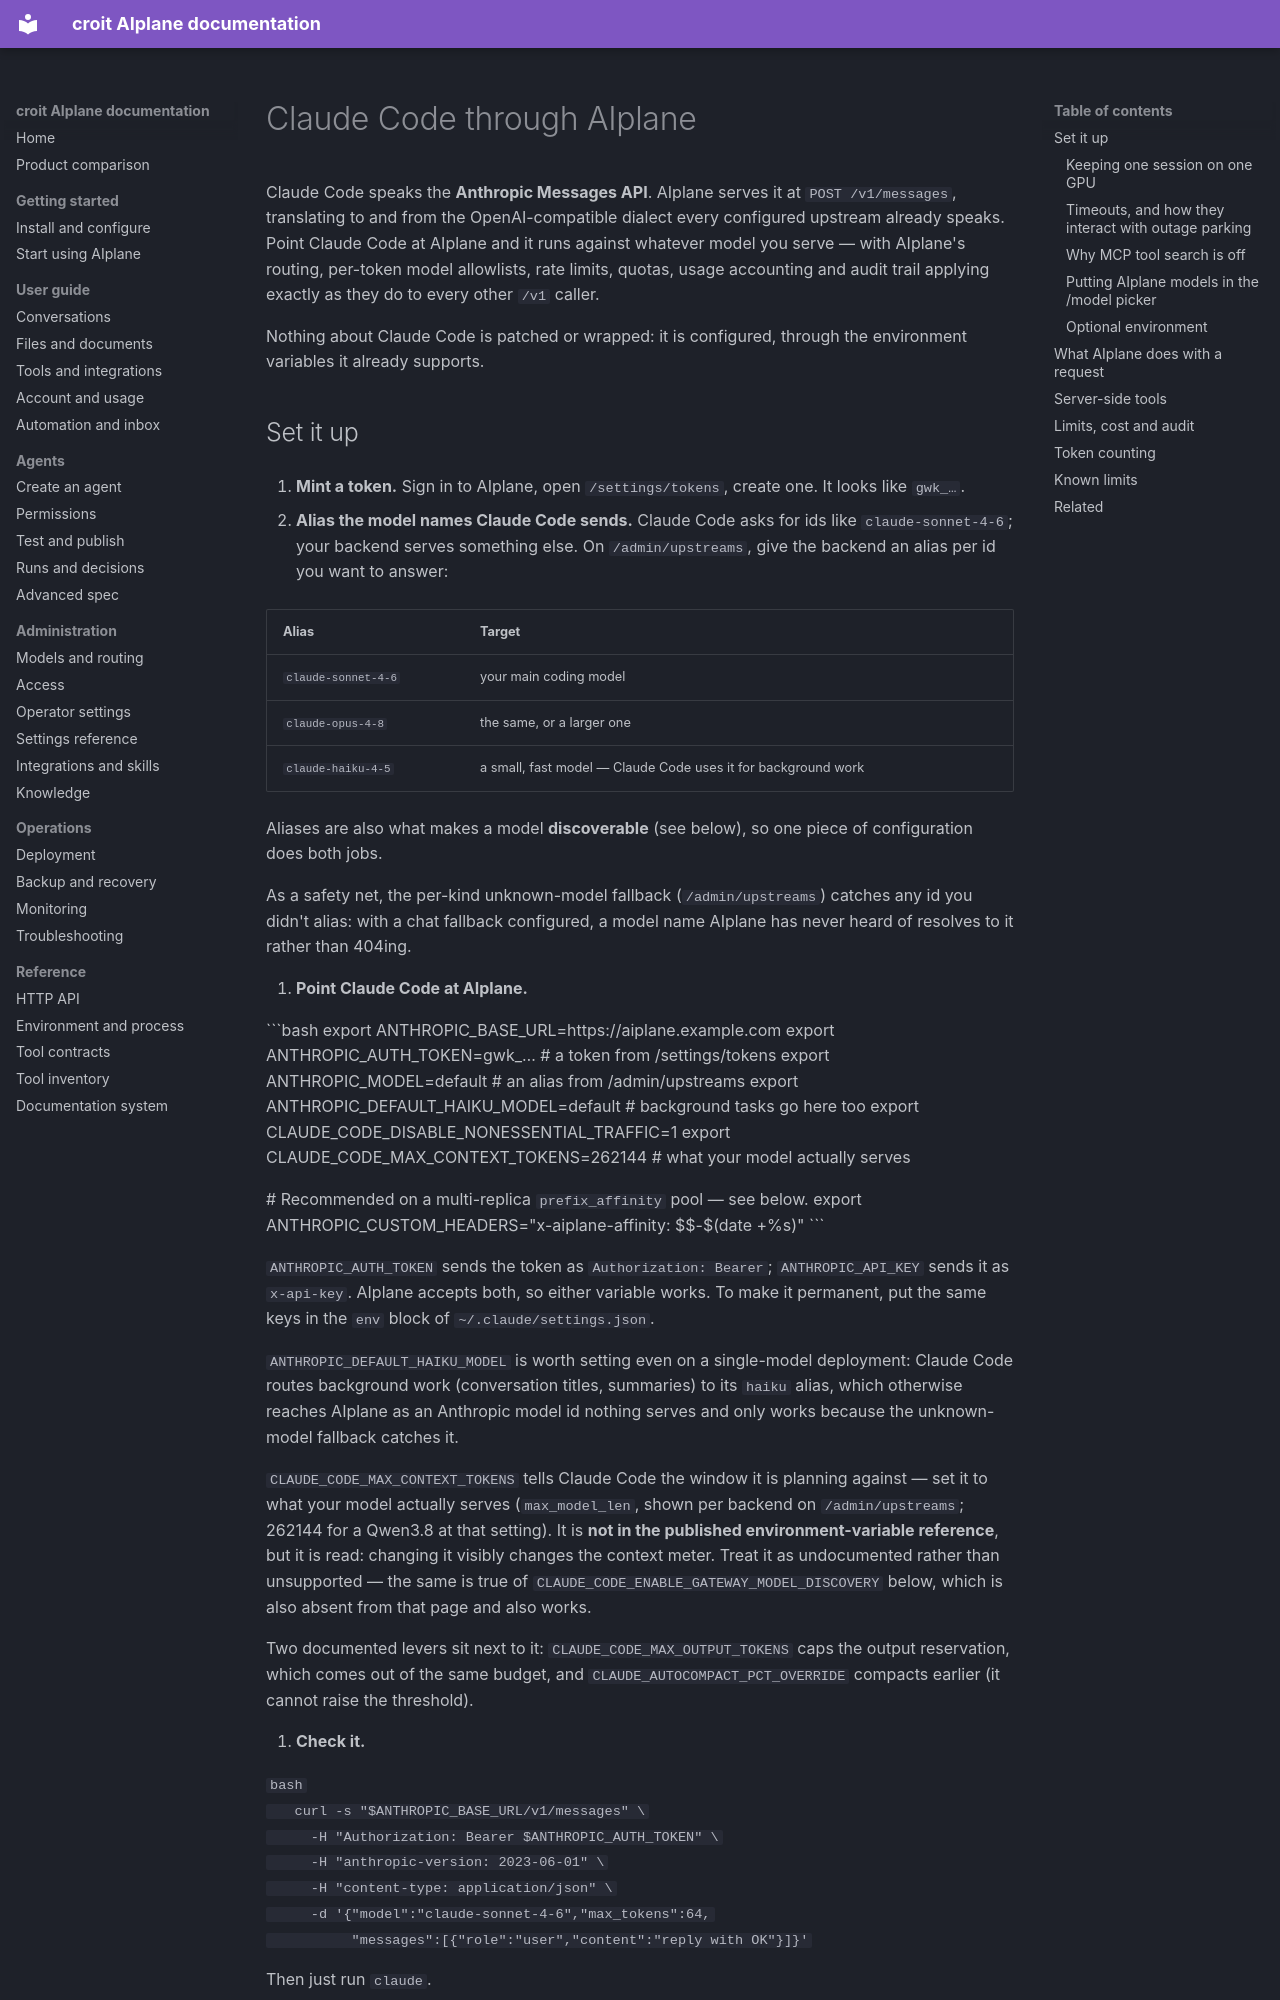

repository: Jojodicus/aiplane · page: claude-code/index.html · generator: mkdocs

# Claude Code through AIplane

Claude Code speaks the **Anthropic Messages API**. AIplane serves it at
`POST /v1/messages`, translating to and from the OpenAI-compatible dialect
every configured upstream already speaks. Point Claude Code at AIplane
and it runs against whatever model you serve — with AIplane's routing,
per-token model allowlists, rate limits, quotas, usage accounting and audit
trail applying exactly as they do to every other `/v1` caller.

Nothing about Claude Code is patched or wrapped: it is configured, through
the environment variables it already supports.

## Set it up

1. **Mint a token.** Sign in to AIplane, open `/settings/tokens`, create one.
   It looks like `gwk_…`.

2. **Alias the model names Claude Code sends.** Claude Code asks for ids like
   `claude-sonnet-4-6`; your backend serves something else. On
   `/admin/upstreams`, give the backend an alias per id you want to answer:

   | Alias | Target |
   |---|---|
   | `claude-sonnet-4-6` | your main coding model |
   | `claude-opus-4-8` | the same, or a larger one |
   | `claude-haiku-4-5` | a small, fast model — Claude Code uses it for background work |

   Aliases are also what makes a model **discoverable** (see below), so one
   piece of configuration does both jobs.

   As a safety net, the per-kind unknown-model fallback (`/admin/upstreams`)
   catches any id you didn't alias: with a chat fallback configured, a model
   name AIplane has never heard of resolves to it rather than 404ing.

3. **Point Claude Code at AIplane.**

   ```bash
   export ANTHROPIC_BASE_URL=https://aiplane.example.com
   export ANTHROPIC_AUTH_TOKEN=gwk_…            # a token from /settings/tokens
   export ANTHROPIC_MODEL=default                # an alias from /admin/upstreams
   export ANTHROPIC_DEFAULT_HAIKU_MODEL=default  # background tasks go here too
   export CLAUDE_CODE_DISABLE_NONESSENTIAL_TRAFFIC=1
   export CLAUDE_CODE_MAX_CONTEXT_TOKENS=262144  # what your model actually serves

   # Recommended on a multi-replica `prefix_affinity` pool — see below.
   export ANTHROPIC_CUSTOM_HEADERS="x-aiplane-affinity: $$-$(date +%s)"
   ```

   `ANTHROPIC_AUTH_TOKEN` sends the token as `Authorization: Bearer`;
   `ANTHROPIC_API_KEY` sends it as `x-api-key`. AIplane accepts both, so
   either variable works. To make it permanent, put the same keys in the
   `env` block of `~/.claude/settings.json`.

   `ANTHROPIC_DEFAULT_HAIKU_MODEL` is worth setting even on a single-model
   deployment: Claude Code routes background work (conversation titles,
   summaries) to its `haiku` alias, which otherwise reaches AIplane as an
   Anthropic model id nothing serves and only works because the unknown-model
   fallback catches it.

   `CLAUDE_CODE_MAX_CONTEXT_TOKENS` tells Claude Code the window it is planning
   against — set it to what your model actually serves (`max_model_len`, shown
   per backend on `/admin/upstreams`; 262144 for a Qwen3.8 at that setting).
   It is **not in the published environment-variable reference**, but it is read:
   changing it visibly changes the context meter. Treat it as undocumented
   rather than unsupported — the same is true of
   `CLAUDE_CODE_ENABLE_GATEWAY_MODEL_DISCOVERY` below, which is also absent from
   that page and also works.

   Two documented levers sit next to it: `CLAUDE_CODE_MAX_OUTPUT_TOKENS` caps
   the output reservation, which comes out of the same budget, and
   `CLAUDE_AUTOCOMPACT_PCT_OVERRIDE` compacts earlier (it cannot raise the
   threshold).

4. **Check it.**

   ```bash
   curl -s "$ANTHROPIC_BASE_URL/v1/messages" \
     -H "Authorization: Bearer $ANTHROPIC_AUTH_TOKEN" \
     -H "anthropic-version: 2023-06-01" \
     -H "content-type: application/json" \
     -d '{"model":"claude-sonnet-4-6","max_tokens":64,
          "messages":[{"role":"user","content":"reply with OK"}]}'
   ```

   Then just run `claude`.
